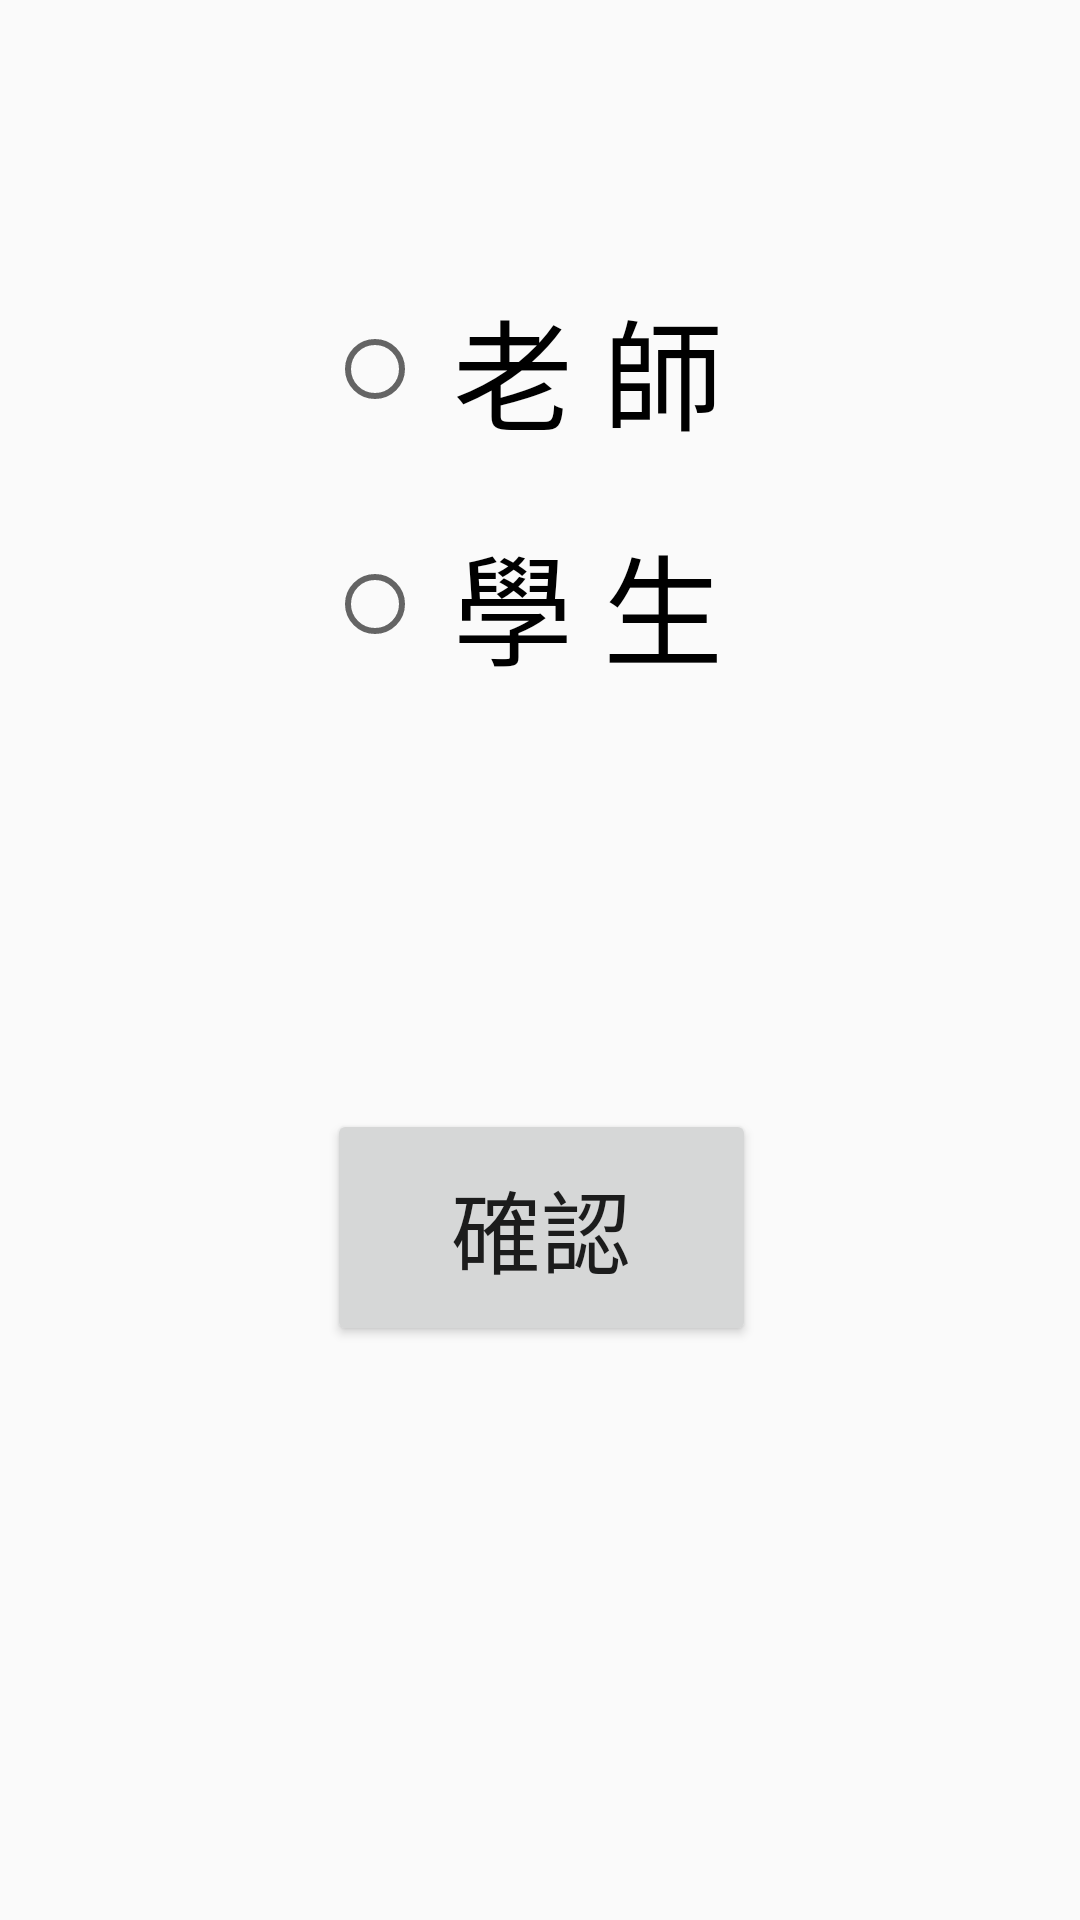

Write the Android layout XML for this screen, with the resource values it uses.
<!-- AndroidManifest.xml: application theme AppTheme -->
<!-- res/layout/activity_enter_id.xml -->
<?xml version="1.0" encoding="utf-8"?>
<android.support.constraint.ConstraintLayout xmlns:android="http://schemas.android.com/apk/res/android"
    xmlns:app="http://schemas.android.com/apk/res-auto"
    xmlns:tools="http://schemas.android.com/tools"
    android:layout_width="match_parent"
    android:layout_height="match_parent"
    tools:context="com.project.ee104b.ee_project.Enter_ID">

    <Button
        android:id="@+id/Enter_ID_bt"
        android:layout_width="143dp"
        android:layout_height="79dp"
        android:layout_marginBottom="16dp"
        android:layout_marginLeft="8dp"
        android:layout_marginRight="7dp"
        android:layout_marginTop="8dp"
        android:onClick="Enter_ID_bt"
        android:text="@string/Enter"
        android:textSize="30sp"
        app:layout_constraintBottom_toBottomOf="parent"
        app:layout_constraintLeft_toLeftOf="parent"
        app:layout_constraintRight_toRightOf="parent"
        app:layout_constraintTop_toBottomOf="@+id/RG_ID"
        app:layout_constraintVertical_bias="0.408"
        tools:ignore="RtlHardcoded" />

    <RadioGroup
        android:id="@+id/RG_ID"
        android:layout_width="wrap_content"
        android:layout_height="wrap_content"
        android:layout_marginLeft="8dp"
        android:layout_marginRight="8dp"
        android:layout_marginTop="84dp"
        app:layout_constraintLeft_toLeftOf="parent"
        app:layout_constraintRight_toRightOf="parent"
        app:layout_constraintTop_toTopOf="parent">

        <RadioButton
            android:id="@+id/ID_Teac"
            android:layout_width="wrap_content"
            android:layout_height="wrap_content"
            android:layout_margin="10dp"
            android:layout_weight="1"
            android:text=" 老 師 "
            android:textSize="40sp" />

        <RadioButton
            android:id="@+id/ID_Stud"
            android:layout_width="wrap_content"
            android:layout_height="wrap_content"
            android:layout_margin="10dp"
            android:layout_weight="1"
            android:text=" 學 生 "
            android:textSize="40sp" />
    </RadioGroup>
</android.support.constraint.ConstraintLayout>
<!-- resources referenced by this layout -->
<resources>
  <string name="Enter">確認</string>
  <style name="AppTheme" parent="Theme.AppCompat.Light.DarkActionBar">
          
          <item name="colorPrimary">@color/colorPrimary</item>
          <item name="colorPrimaryDark">@color/colorPrimaryDark</item>
          <item name="colorAccent">@color/colorAccent</item>
          <item name="elevation">0dp</item>
      </style>
  <!-- not gathered from this repository: default colours our renderer supplied (Android Studio template values) -->
  <color name="colorPrimary">#FF6200EE</color>
  <color name="colorPrimaryDark">#FF3700B3</color>
  <color name="colorAccent">#FF03DAC5</color>
</resources>
